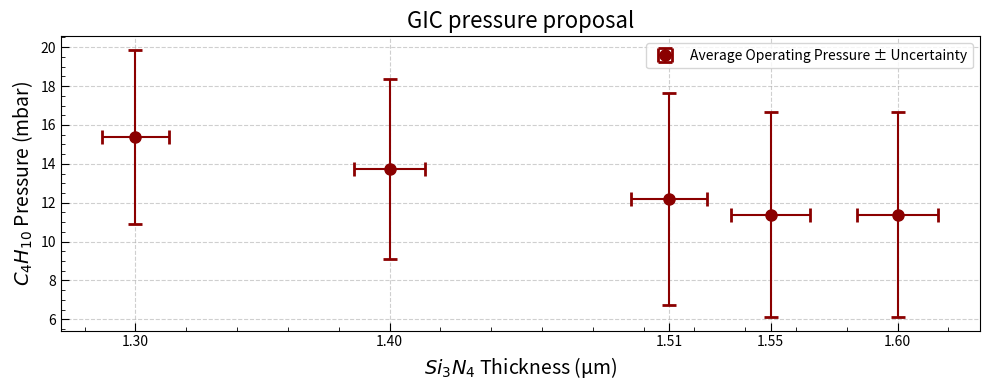
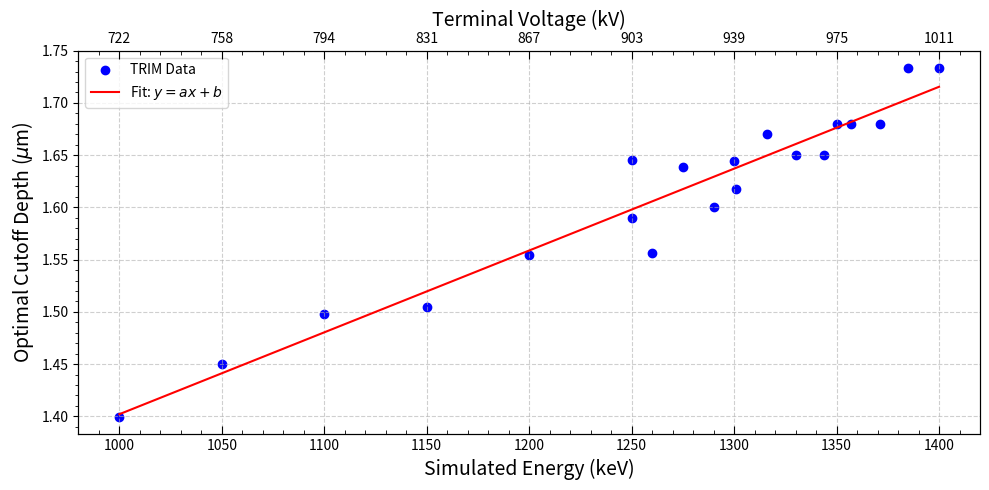

These figures' Python source, in order:
import matplotlib.pyplot as plt
import numpy as np

# Foil thickness (µm)
thicknesses = np.array([1.3, 1.4, 1.51, 1.55, 1.6])

# Pressure window bounds (mbar)
p_mins = np.array([10.89, 9.12, 6.75, 6.11, 6.11])
p_maxs = np.array([19.87, 18.36, 17.65, 16.67, 16.67])

# Calculate average pressure and error bars
p_avgs = (p_mins + p_maxs) / 2
p_err_lower = p_avgs - p_mins
p_err_upper = p_maxs - p_avgs
p_err = [p_err_lower, p_err_upper]

fig, ax = plt.subplots(figsize=(10, 4))

ax.grid(True, linestyle='--', alpha=0.6)

# Set tick params on the ax object
ax.tick_params(direction="in", length=6, which="major")  # Major ticks longer
ax.tick_params(direction="in", length=3, which="minor")  # Minor ticks shorter
ax.minorticks_on()

ax.errorbar(
    thicknesses,
    p_avgs,
    yerr=p_err,
    xerr=thicknesses * 0.01,
    fmt='o',
    capsize=5,
    capthick=2,
    markerfacecolor='darkred',
    markersize=8,
    linestyle='',
    color='darkred',
    label='Average Operating Pressure ± Uncertainty'
)

print(p_avgs, p_err)
ax.set_xlabel(r'$Si_{3}N_{4}$ Thickness (µm)', fontsize=14)
ax.set_ylabel(r'$C_{4}H_{10}$ Pressure (mbar)', fontsize=14)
ax.set_title('GIC pressure proposal', fontsize=16)
ax.set_xticks(thicknesses)
ax.set_xticklabels([f'{t:.2f}' for t in thicknesses])

ax.legend()
fig.tight_layout()

billeder_path = r'C:\Users\<user>\Desktop\Speciale\Billeder'
fig.savefig(f'{billeder_path}\\pressurewindow.pdf')

plt.show()

import numpy as np
import matplotlib.pyplot as plt
from scipy.optimize import curve_fit

# Data
enthickness = np.array([
    13994.12, 14500.00, 14981.25, 15050.00, 15547.06, 15900.00, 16443.75, 16800.00, 17333.33,
    16450, 15560, 16390, 16000, 16179, 16700, 16500, 16500, 16800, 16800, 17333.33
])
thickness = enthickness / 1e4  # Convert to micrometers
energy = np.array([
    1000, 1050, 1100, 1150, 1200, 1250, 1300, 1350, 1400,
    1250, 1260, 1275, 1290, 1301, 1316, 1330, 1344, 1357, 1371, 1385
])

# Constants (amu)
Mp = 10           # mass of 10Be+
Mi = 10 + 16  # mass of 10Be16O-

q_prime = 1             # charge state after stripping
Vi = 0                  # initial energy of injected anions (keV)

# Calculate terminal voltage Vt (in kV)
# Rearranged from:
# Ef = ((Vi + Vt)*Mp / Mi) + q'*Vt
# => Vt = (Ef - (Vi*Mp/Mi)) / (Mp/Mi + q')

Vt = (energy - (Vi * Mp / Mi)) / (Mp / Mi + q_prime)  # units consistent with energy in keV
# Vt will be in kV since energy is in keV and charge in units of e

# Define linear model for fitting
def linmodel(x, a, b):
    return a * x + b

# Fit thickness vs energy
popt, pcov = curve_fit(linmodel, energy, thickness)
a, b = popt
a_err, b_err = np.sqrt(np.diag(pcov))

# Prepare for plotting
x_fit = np.linspace(min(energy), max(energy), 200)
y_fit = linmodel(x_fit, a, b)

fig, ax1 = plt.subplots(figsize=(10, 5))

# Scatter and fit line on bottom x-axis (Energy)
ax1.scatter(energy, thickness, color='blue', label='TRIM Data')
ax1.plot(x_fit, y_fit, color='red',
         label=fr'Fit: $y = ax + b$')

ax1.set_xlabel('Simulated Energy (keV)', fontsize=14)
ax1.set_ylabel(r'Optimal Cutoff Depth ($\mu$m)', fontsize=14)
ax1.tick_params(axis='x', direction='in', length=6, which='major')
ax1.tick_params(axis='x', direction='in', length=3, which='minor')
ax1.minorticks_on()
ax1.grid(True, linestyle='--', alpha=0.6)

# Create twin axis for Terminal Voltage on top
ax2 = ax1.twiny()

# Set top x-axis limits same as bottom
ax2.set_xlim(ax1.get_xlim())

# Select ticks for terminal voltage axis (choose nice values within Vt range)
vt_ticks = np.linspace(min(Vt), max(Vt),9)
# Convert vt_ticks back to energy for positioning on bottom axis
energy_ticks = vt_ticks * (Mp / Mi + q_prime) + (Vi * Mp / Mi)

ax2.set_xticks(energy_ticks)
ax2.set_xticklabels([f'{v:.0f}' for v in vt_ticks])
ax2.set_xlabel('Terminal Voltage (kV)', fontsize=14)

ax2.tick_params(axis='x', direction='in', length=6, which='major')
ax2.tick_params(axis='x', direction='in', length=3, which='minor')
ax2.minorticks_on()

ax1.legend()
plt.tight_layout()

# Optional: Save figure
billeder_path = r'C:\Users\<user>\Desktop\Speciale\Billeder'
fig.savefig(f'{billeder_path}\\OptimalCutoffDepthVsEnergy.pdf')

plt.show()

# Print fit results
print(f"a = {a:.5f} ± {a_err:.5f} μm/keV")
print(f"b = {b:.5f} ± {b_err:.5f} μm")

